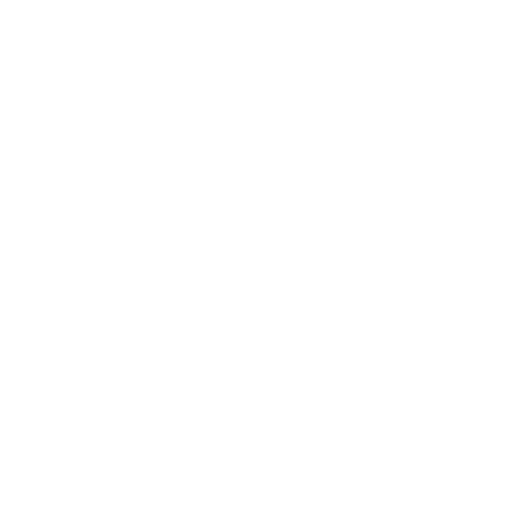
t = 0.00 s
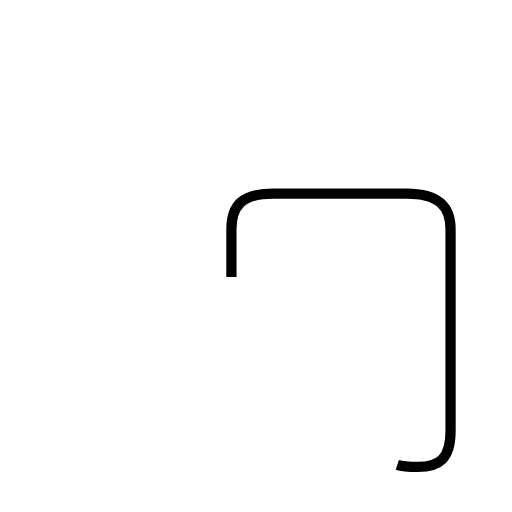
t = 1.73 s
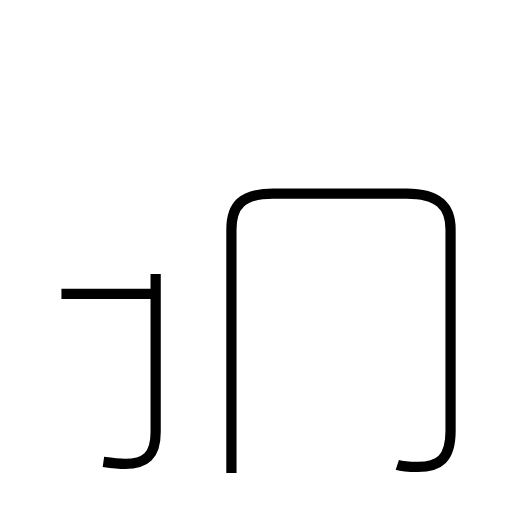
t = 3.24 s
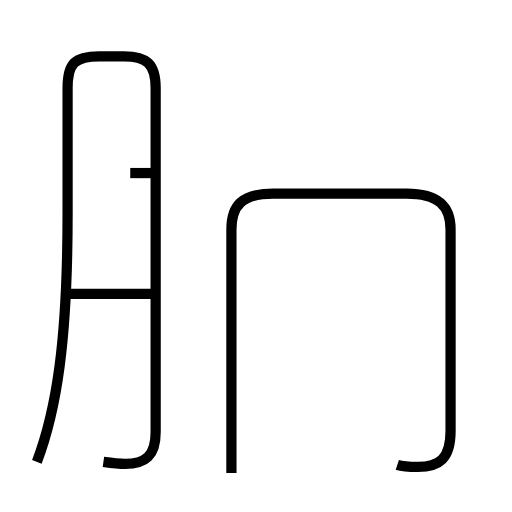
t = 5.34 s
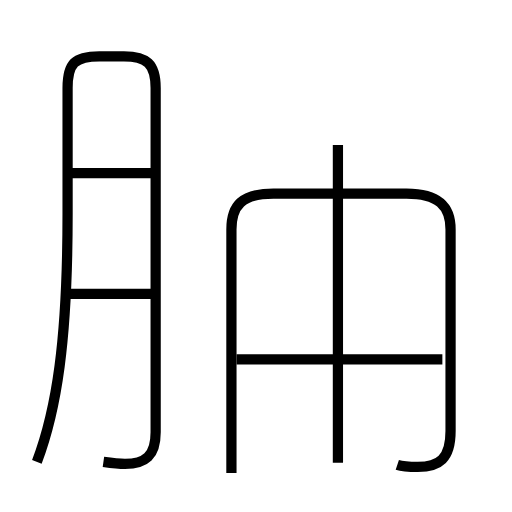
t = 7.06 s
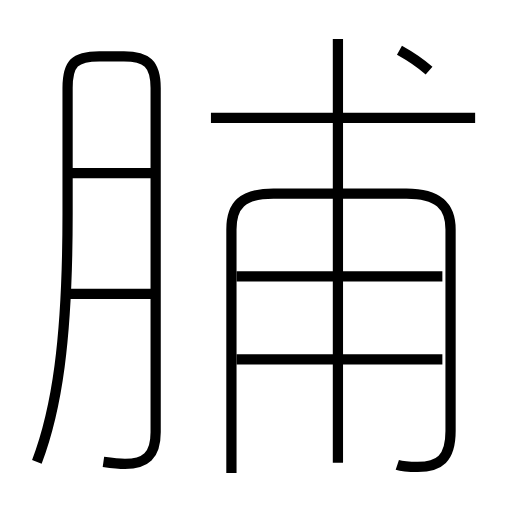
t = 8.85 s

The animated SVG that drew these frames (rendered in a browser with its animation timeline set to each time). Animation: 9 SMIL elements (animate=9); one cycle of 8.85 s.

<?xml version='1.0' encoding='utf-8'?>
<svg viewBox="0.0 -6.0 50.0 50.0" version="1.1" xmlns="http://www.w3.org/2000/svg"><rect x="-1000" y="-1000" width="2000" height="2000" stroke="white" fill="white" /><g style="fill:none;stroke:#000000;stroke-width:1"><path d="M 38.8 1.4 C 39.4 1.6 40.1 1.6 40.8 1.6 C 42.9 1.6 44.0 0.8 44.0 -1.9 L 44.0 -21.6 C 44.0 -23.9 42.8 -25.1 39.7 -25.1 L 26.7 -25.1 C 23.6 -25.1 22.6 -23.9 22.6 -21.6 L 22.6 2.2 " transform="translate(0.0 38.0)" stroke-dasharray="76.67491219232743" stroke-dashoffset="76.67491219232743"><animate attributeName="stroke-dashoffset" from="76.67491219232743" to="0" dur="2.3002473657698226s" begin="0s; anim_end.end" fill="freeze" id="anim0" /></path><path d="M 14.8 -15.3 L 6.0 -15.3 " transform="translate(0.0 38.0)" stroke-dasharray="8.8" stroke-dashoffset="8.8"><animate attributeName="stroke-dashoffset" from="8.8" to="0" dur="0.264s" begin="anim0.end" fill="freeze" id="anim1" /></path><path d="M 10.1 1.1 C 10.8 1.2 11.5 1.3 12.2 1.3 C 14.2 1.3 15.2 0.5 15.2 -1.8 L 15.2 -35.4 C 15.2 -37.8 14.3 -38.5 12.1 -38.5 L 9.7 -38.5 C 7.3 -38.5 6.6 -37.8 6.6 -35.4 L 6.6 -23.1 C 6.6 -10.6 5.5 -3.9 3.6 1.1 " transform="translate(0.0 38.0)" stroke-dasharray="90.27692249972714" stroke-dashoffset="90.27692249972714"><animate attributeName="stroke-dashoffset" from="90.27692249972714" to="0" dur="2.708307674991814s" begin="anim1.end" fill="freeze" id="anim2" /></path><path d="M 14.8 -27.1 L 6.5 -27.1 " transform="translate(0.0 38.0)" stroke-dasharray="8.3" stroke-dashoffset="8.3"><animate attributeName="stroke-dashoffset" from="8.3" to="0" dur="0.249s" begin="anim2.end" fill="freeze" id="anim3" /></path><path d="M 43.2 -8.9 L 23.1 -8.9 " transform="translate(0.0 38.0)" stroke-dasharray="20.1" stroke-dashoffset="20.1"><animate attributeName="stroke-dashoffset" from="20.1" to="0" dur="0.603s" begin="anim3.end" fill="freeze" id="anim4" /></path><path d="M 33.0 1.2 L 33.0 -40.2 " transform="translate(0.0 38.0)" stroke-dasharray="41.400000000000006" stroke-dashoffset="41.400000000000006"><animate attributeName="stroke-dashoffset" from="41.400000000000006" to="0" dur="1.2420000000000002s" begin="anim4.end" fill="freeze" id="anim5" /></path><path d="M 43.2 -17.0 L 23.1 -17.0 " transform="translate(0.0 38.0)" stroke-dasharray="20.1" stroke-dashoffset="20.1"><animate attributeName="stroke-dashoffset" from="20.1" to="0" dur="0.603s" begin="anim5.end" fill="freeze" id="anim6" /></path><path d="M 46.4 -32.5 L 20.6 -32.5 " transform="translate(0.0 38.0)" stroke-dasharray="25.799999999999997" stroke-dashoffset="25.799999999999997"><animate attributeName="stroke-dashoffset" from="25.799999999999997" to="0" dur="0.7739999999999999s" begin="anim6.end" fill="freeze" id="anim7" /></path><path d="M 41.9 -37.1 C 41.0 -37.9 39.9 -38.6 39.0 -39.1" transform="translate(0.0 38.0)" stroke-dasharray="3.529505513912895" stroke-dashoffset="3.529505513912895"><animate attributeName="stroke-dashoffset" from="3.529505513912895" to="0" dur="0.10588516541738684s" begin="anim7.end" fill="freeze" id="anim_end" /></path></g></svg>
